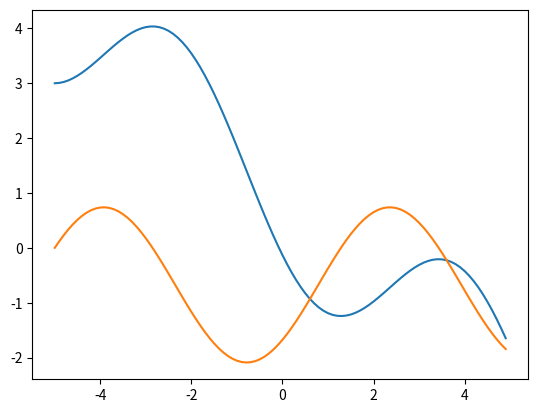

This figure's Python source:
import numpy as np
from scipy.integrate import odeint
import matplotlib.pyplot as plt

x=np.arange(-5,5,0.1)

def func(w,x):
    y, z = w
    dydt = z
    dzdt = np.sin(x)+np.cos(x)
    return dydt, dzdt

y0 = 3
z0 = 0
w0 = y0, z0

risovalka=odeint(func, w0, x)

plt.plot(x, risovalka[:,0])
plt.plot(x, risovalka[:,1])
plt.savefig('pic4.png')